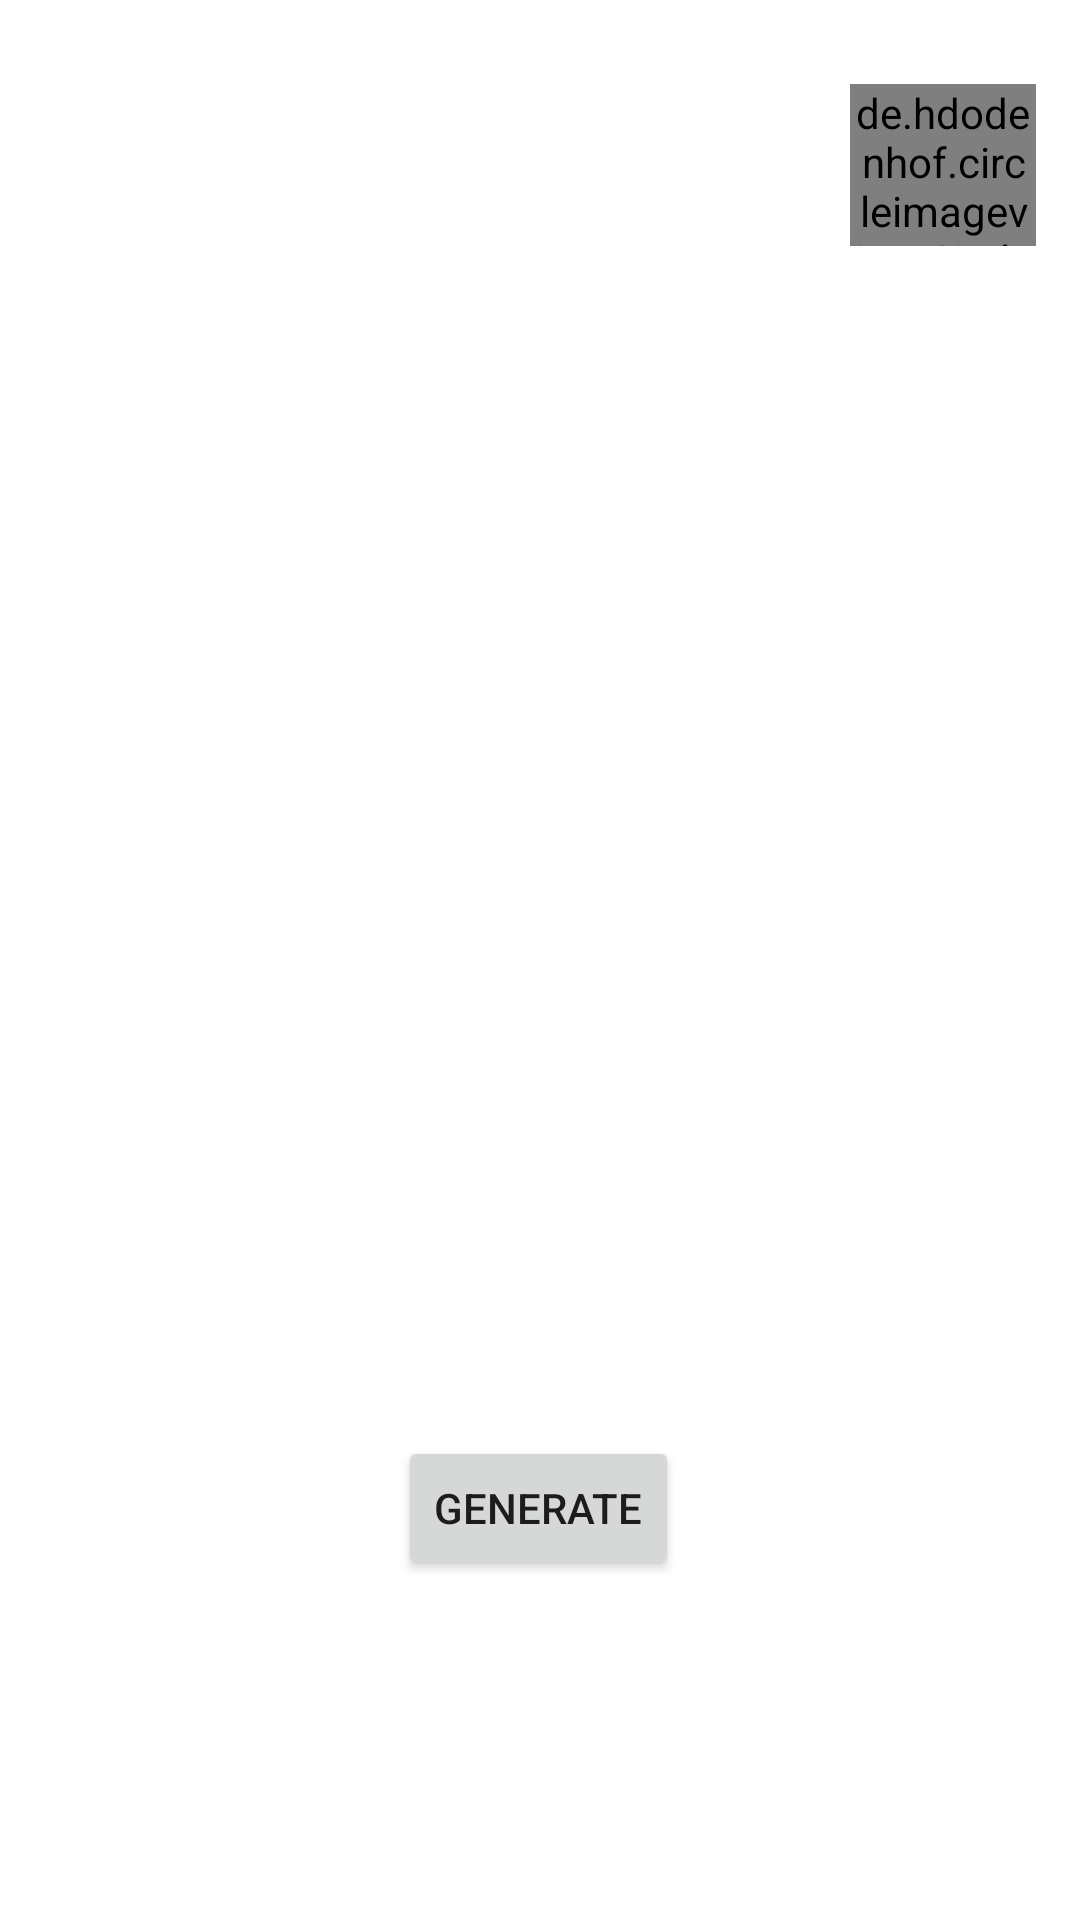

This screen was rendered from an Android layout file. Write that file and the resources it references.
<!-- AndroidManifest.xml: application theme Theme.Checkincheckoutandroid -->
<!-- res/layout/activity_dashboard.xml -->
<?xml version="1.0" encoding="utf-8"?>
<androidx.constraintlayout.widget.ConstraintLayout xmlns:android="http://schemas.android.com/apk/res/android"
    xmlns:app="http://schemas.android.com/apk/res-auto"
    xmlns:tools="http://schemas.android.com/tools"
    android:layout_width="match_parent"
    android:layout_height="match_parent"
    tools:context=".view.Dashboard">

    <de.hdodenhof.circleimageview.CircleImageView
        android:id="@+id/profilebutton"
        android:layout_width="62dp"
        android:layout_height="54dp"
        android:layout_marginTop="28dp"
        android:background="@color/black"
        app:layout_constraintEnd_toEndOf="parent"
        app:layout_constraintHorizontal_bias="0.951"
        app:layout_constraintStart_toStartOf="parent"
        app:layout_constraintTop_toTopOf="parent" />

    <ImageView
        android:id="@+id/ivQR"
        android:layout_width="300dp"
        android:layout_height="300dp"
        app:layout_constraintBottom_toBottomOf="parent"
        app:layout_constraintEnd_toEndOf="parent"
        app:layout_constraintHorizontal_bias="0.498"
        app:layout_constraintStart_toStartOf="parent"
        app:layout_constraintTop_toTopOf="parent"
        app:layout_constraintVertical_bias="0.422"
        tools:srcCompat="@tools:sample/avatars" />

    <Button
        android:id="@+id/generate_btn"
        android:layout_width="wrap_content"
        android:layout_height="wrap_content"
        android:text="Generate"
        app:layout_constraintBottom_toBottomOf="parent"
        app:layout_constraintEnd_toEndOf="parent"
        app:layout_constraintHorizontal_bias="0.498"
        app:layout_constraintStart_toStartOf="parent"
        app:layout_constraintTop_toBottomOf="@+id/ivQR"
        app:layout_constraintVertical_bias="0.238" />

</androidx.constraintlayout.widget.ConstraintLayout>
<!-- resources referenced by this layout -->
<resources>
  <color name="black">#FF000000</color>
  <style name="Theme.Checkincheckoutandroid" parent="Theme.MaterialComponents.DayNight.DarkActionBar">
          
          <item name="colorPrimary">@color/purple_500</item>
          <item name="colorPrimaryVariant">@color/purple_700</item>
          <item name="colorOnPrimary">@color/white</item>
          
          <item name="colorSecondary">@color/teal_200</item>
          <item name="colorSecondaryVariant">@color/teal_700</item>
          <item name="colorOnSecondary">@color/black</item>
          
          <item name="android:statusBarColor" tools:targetApi="l">?attr/colorPrimaryVariant</item>
          
      </style>
  <color name="purple_500">#FF6200EE</color>
  <color name="purple_700">#FF3700B3</color>
  <color name="white">#FFFFFFFF</color>
  <color name="teal_200">#FF03DAC5</color>
  <color name="teal_700">#FF018786</color>
</resources>
